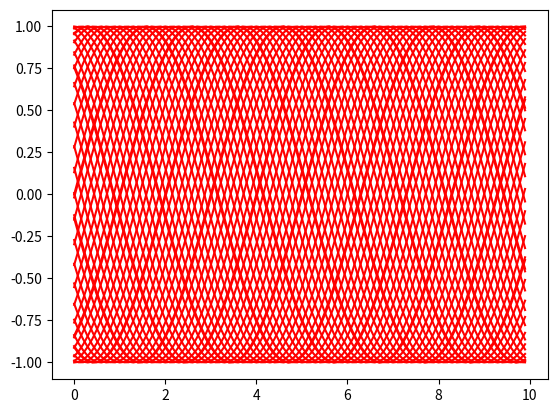

Source code (Python):
# ---
# jupyter:
#   jupytext_format_version: '1.2'
#   kernelspec:
#     display_name: Python 3
#     language: python
#     name: python3
#   language_info:
#     codemirror_mode:
#       name: ipython
#       version: 3
#     file_extension: .py
#     mimetype: text/x-python
#     name: python
#     nbconvert_exporter: python
#     pygments_lexer: ipython3
#     version: 3.5.2
# ---

# +
# %matplotlib nbagg

import numpy as np
import matplotlib.pyplot as plt
import matplotlib.animation as animation

fig = plt.figure()
x = np.arange(0, 10, 0.1)

ims = []
for a in range(50):
    y = np.sin(x - a)
    im = plt.plot(x, y, "r")
    ims.append(im)

ani = animation.ArtistAnimation(fig, ims)
plt.show()
